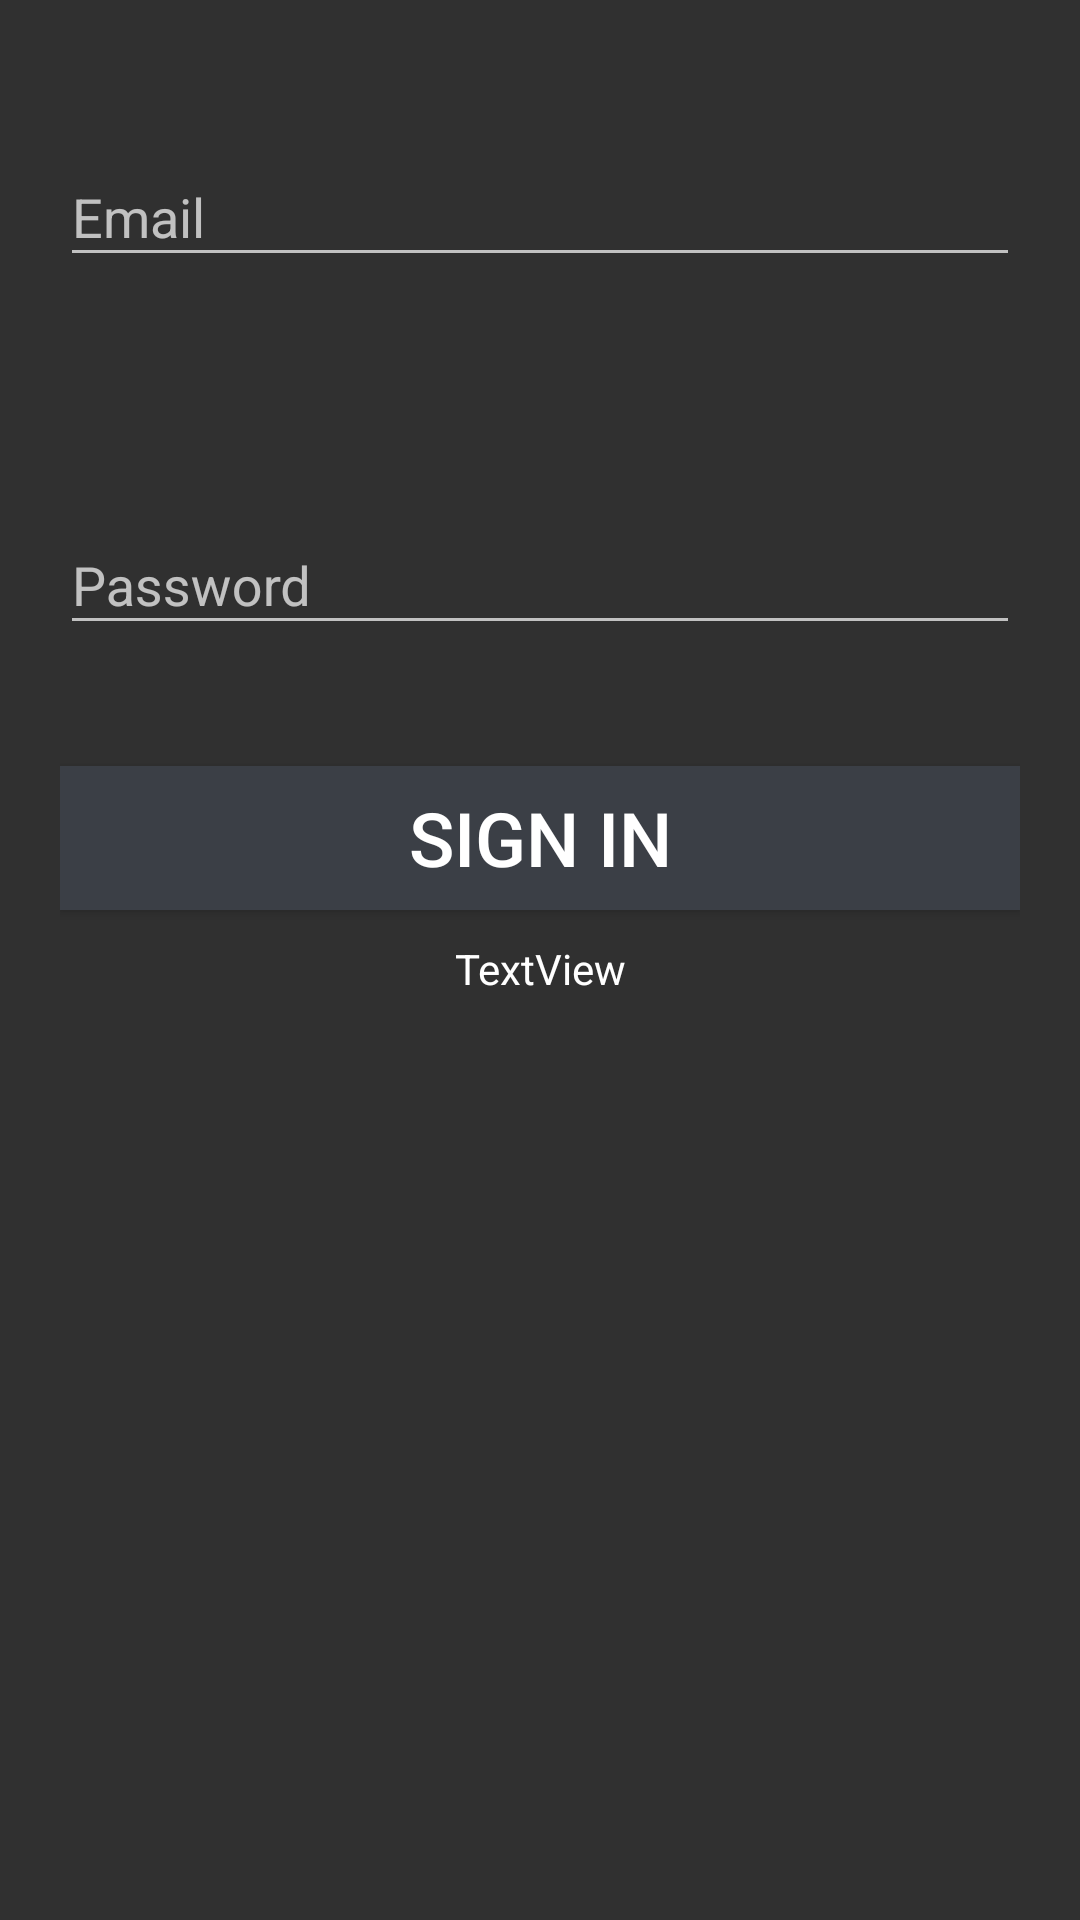

Android layout source for this screen:
<!-- AndroidManifest.xml: activity theme Theme.AppCompat.NoActionBar -->
<!-- res/layout/activity_login.xml -->
<?xml version="1.0" encoding="utf-8"?>
<androidx.constraintlayout.widget.ConstraintLayout xmlns:android="http://schemas.android.com/apk/res/android"
    xmlns:app="http://schemas.android.com/apk/res-auto"
    xmlns:tools="http://schemas.android.com/tools"
    android:layout_width="match_parent"
    android:layout_height="match_parent"
    tools:context=".LoginActivity">

    <ImageView
        android:id="@+id/imageView2"
        android:layout_width="wrap_content"
        android:layout_height="wrap_content"
        android:layout_marginTop="20dp"
        app:layout_constraintEnd_toEndOf="parent"
        app:layout_constraintHorizontal_bias="0.5"
        app:layout_constraintStart_toStartOf="parent"
        app:layout_constraintTop_toTopOf="parent"
        app:srcCompat="@drawable/ic_code" />

    <LinearLayout
        android:layout_width="match_parent"
        android:layout_height="wrap_content"
        android:layout_margin="10dp"
        android:layout_marginTop="10dp"
        android:orientation="vertical"
        android:padding="10dp"
        app:layout_constraintTop_toBottomOf="@+id/imageView2"
        tools:layout_editor_absoluteX="10dp">

        <com.google.android.material.textfield.TextInputLayout
            android:id="@+id/signInEmailInL"
            android:layout_width="match_parent"
            android:layout_height="wrap_content"
            app:errorEnabled="true">

            <com.google.android.material.textfield.TextInputEditText
                android:id="@+id/signInEmailEt"

                android:layout_width="match_parent"
                android:layout_height="wrap_content"
                android:hint="@string/email"
                android:inputType="textEmailAddress"
                android:maxLines="1" />
        </com.google.android.material.textfield.TextInputLayout>

        <com.google.android.material.textfield.TextInputLayout
            android:id="@+id/signInPasswordInL"
            android:layout_width="match_parent"
            android:layout_height="wrap_content"
            android:layout_marginTop="50dp"
            android:layout_marginBottom="20dp"
            app:errorEnabled="true">

            <com.google.android.material.textfield.TextInputEditText
                android:id="@+id/signInPasswordEt"

                android:layout_width="match_parent"
                android:layout_height="wrap_content"
                android:hint="@string/password"
                android:inputType="textPassword"
                android:maxLines="1" />
        </com.google.android.material.textfield.TextInputLayout>

        <Button
            android:id="@+id/signinBt"
            android:layout_width="match_parent"
            android:layout_height="match_parent"
            android:textSize="25sp"
            android:background="@color/colorPrimary"
            android:text="@string/sign_in"

            android:textColor="#FFF" />

        <TextView
            android:id="@+id/signupTv"
            android:layout_width="match_parent"
            android:layout_height="wrap_content"
            android:textColor="@color/white"
            android:layout_margin="10dp"
            android:gravity="center"
            android:text="TextView" />
    </LinearLayout>
</androidx.constraintlayout.widget.ConstraintLayout>
<!-- resources referenced by this layout -->
<resources>
  <color name="colorPrimary">#3b3f46</color>
  <color name="white">#FFF</color>
  <!-- drawable ic_code (drawable) -->
  <vector android:height="200dp" android:tint="#6351BA"
      android:viewportHeight="24.0" android:viewportWidth="24.0"
      android:width="200dp" xmlns:android="http://schemas.android.com/apk/res/android">
      <path android:fillColor="#FF000000" android:pathData="M9.4,16.6L4.8,12l4.6,-4.6L8,6l-6,6 6,6 1.4,-1.4zM14.6,16.6l4.6,-4.6 -4.6,-4.6L16,6l6,6 -6,6 -1.4,-1.4z"/>
  </vector>
  <string name="email">Email</string>
  <string name="password">Password</string>
  <string name="sign_in">Sign in</string>
</resources>
